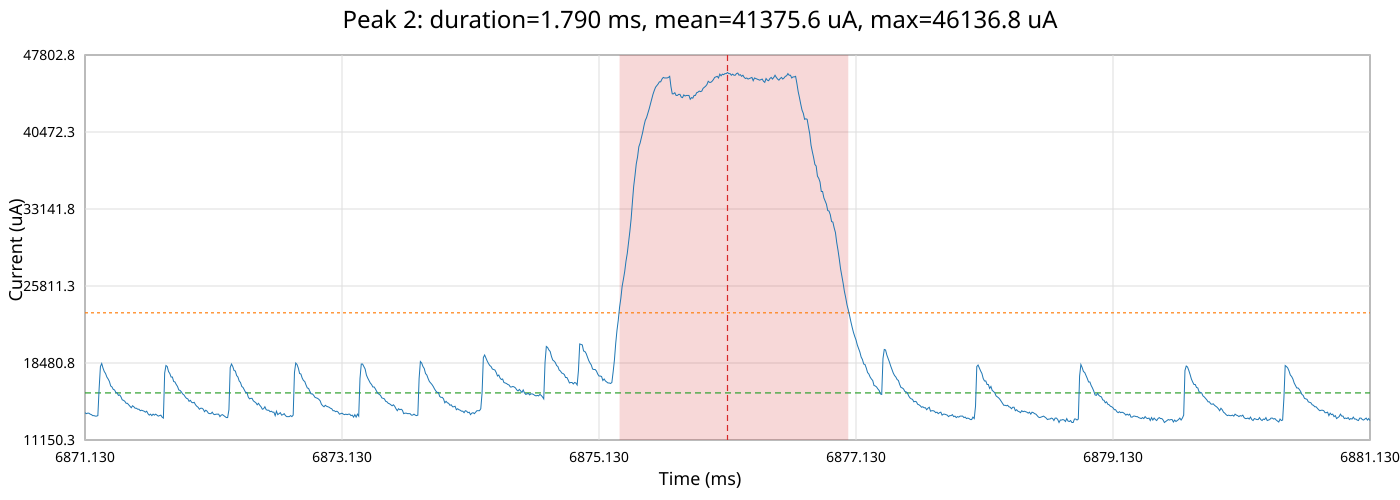

The table this chart was drawn from, first rows:
time_ms, time_relative_ms, current_ua
6871, -5.0, 13752
6871, -4.99, 13658
6871, -4.98, 13705
6871, -4.97, 13705
6871, -4.96, 13611
6871, -4.95, 13565
6871, -4.94, 13471
6871, -4.93, 13471
6871, -4.92, 13424
6871, -4.91, 13424
6871, -4.9, 13471
6871, -4.89, 16058
6871, -4.88, 18145
6871, -4.87, 18431
6871, -4.86, 18002
6871, -4.85, 17669
6871, -4.84, 17479
6871, -4.83, 17147
6871, -4.82, 16957
6871, -4.81, 16720
6871, -4.8, 16294
6871, -4.79, 16200
6871, -4.78, 15963
6871, -4.77, 15916
6871, -4.76, 15680
6871, -4.75, 15633
6871, -4.74, 15397
6871, -4.73, 15444
6871, -4.72, 15256
6871, -4.71, 14973
6871, -4.7, 14926
6871, -4.69, 14832
6871, -4.68, 14644
6871, -4.67, 14644
6871, -4.66, 14503
6871, -4.65, 14362
6871, -4.64, 14221
6872, -4.63, 14409
6872, -4.62, 14315
6872, -4.61, 14174
6872, -4.6, 14174
6872, -4.59, 14080
6872, -4.58, 14080
6872, -4.57, 13939
6872, -4.56, 13986
6872, -4.55, 13939
6872, -4.54, 13893
6872, -4.53, 13799
6872, -4.52, 13893
6872, -4.51, 13658
6872, -4.5, 13518
6872, -4.49, 13611
6872, -4.48, 13471
6872, -4.47, 13611
6872, -4.46, 13518
6872, -4.45, 13611
6872, -4.44, 13518
6872, -4.43, 13424
6872, -4.42, 13471
6872, -4.41, 13518
... 941 more rows
